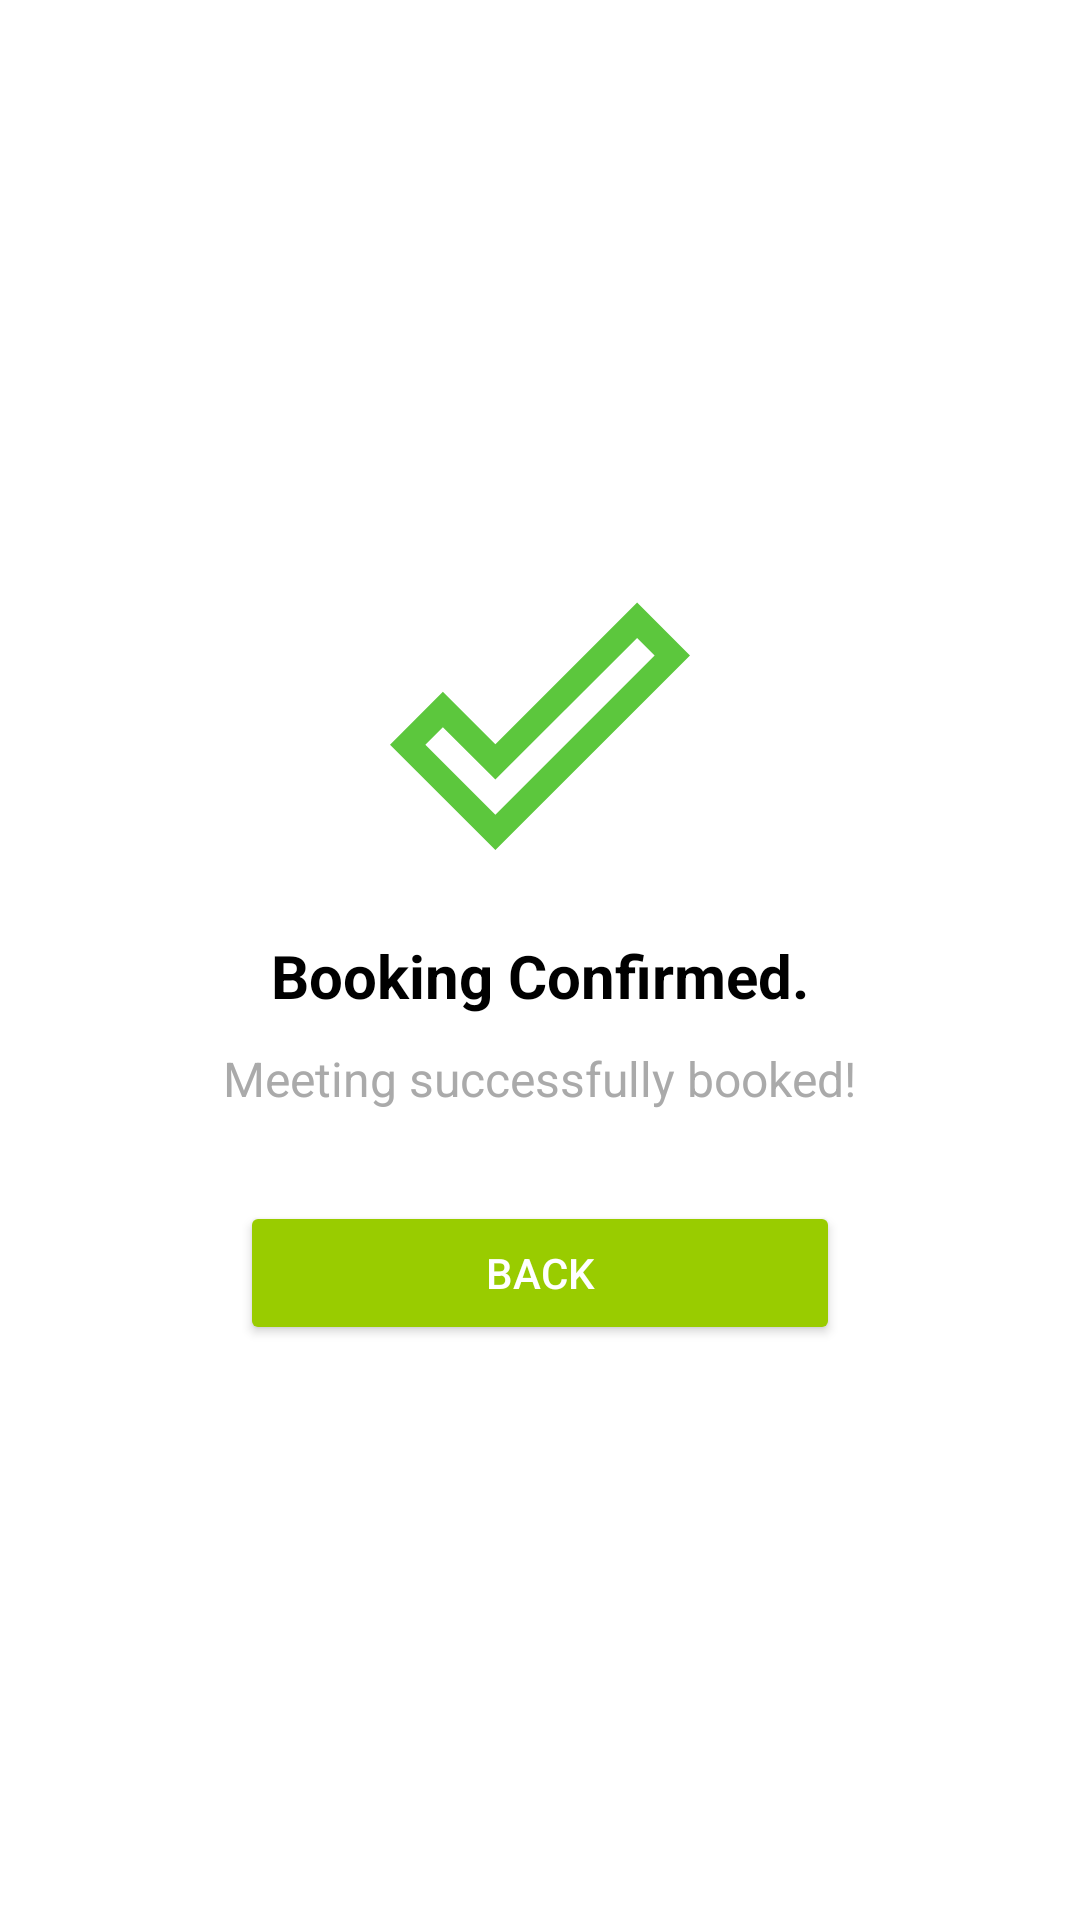

This screen was rendered from an Android layout file. Write that file and the resources it references.
<!-- AndroidManifest.xml: application theme Theme.Material3.Light -->
<!-- res/layout/activity_agent_book_success.xml -->
<?xml version="1.0" encoding="utf-8"?>
<LinearLayout
    xmlns:android="http://schemas.android.com/apk/res/android"
    android:layout_width="match_parent"
    android:layout_height="match_parent"
    android:gravity="center"
    android:orientation="vertical"
    android:background="@android:color/white">

    <ImageView
        android:layout_width="100dp"
        android:layout_height="100dp"
        android:src="@drawable/baseline_done_outline_24"
        android:contentDescription="Confirmation Icon"/>

    <TextView
        android:layout_width="wrap_content"
        android:layout_height="wrap_content"
        android:layout_marginTop="20dp"
        android:text="Booking Confirmed."
        android:textSize="20sp"
        android:textColor="@android:color/black"
        android:textStyle="bold"/>

    <TextView
        android:layout_width="wrap_content"
        android:layout_height="wrap_content"
        android:layout_marginTop="10dp"
        android:text="Meeting successfully booked!"
        android:textSize="16sp"
        android:textColor="@android:color/darker_gray"/>

    <Button
        android:id="@+id/btn_backHome"
        android:layout_width="200dp"
        android:layout_height="wrap_content"
        android:layout_marginTop="30dp"
        android:text="Back"
        android:backgroundTint="@android:color/holo_green_light"
        android:textColor="@android:color/white"/>

</LinearLayout>
<!-- resources referenced by this layout -->
<resources>
  <!-- drawable baseline_done_outline_24 (drawable) -->
  <vector xmlns:android="http://schemas.android.com/apk/res/android" android:height="24dp" android:tint="#5CC73D" android:viewportHeight="24" android:viewportWidth="24" android:width="24dp">
        
      <path android:fillColor="@android:color/white" android:pathData="M19.77,5.03l1.4,1.4L8.43,19.17l-5.6,-5.6 1.4,-1.4 4.2,4.2L19.77,5.03m0,-2.83L8.43,13.54l-4.2,-4.2L0,13.57 8.43,22 24,6.43 19.77,2.2z"/>
      
  </vector>
</resources>
